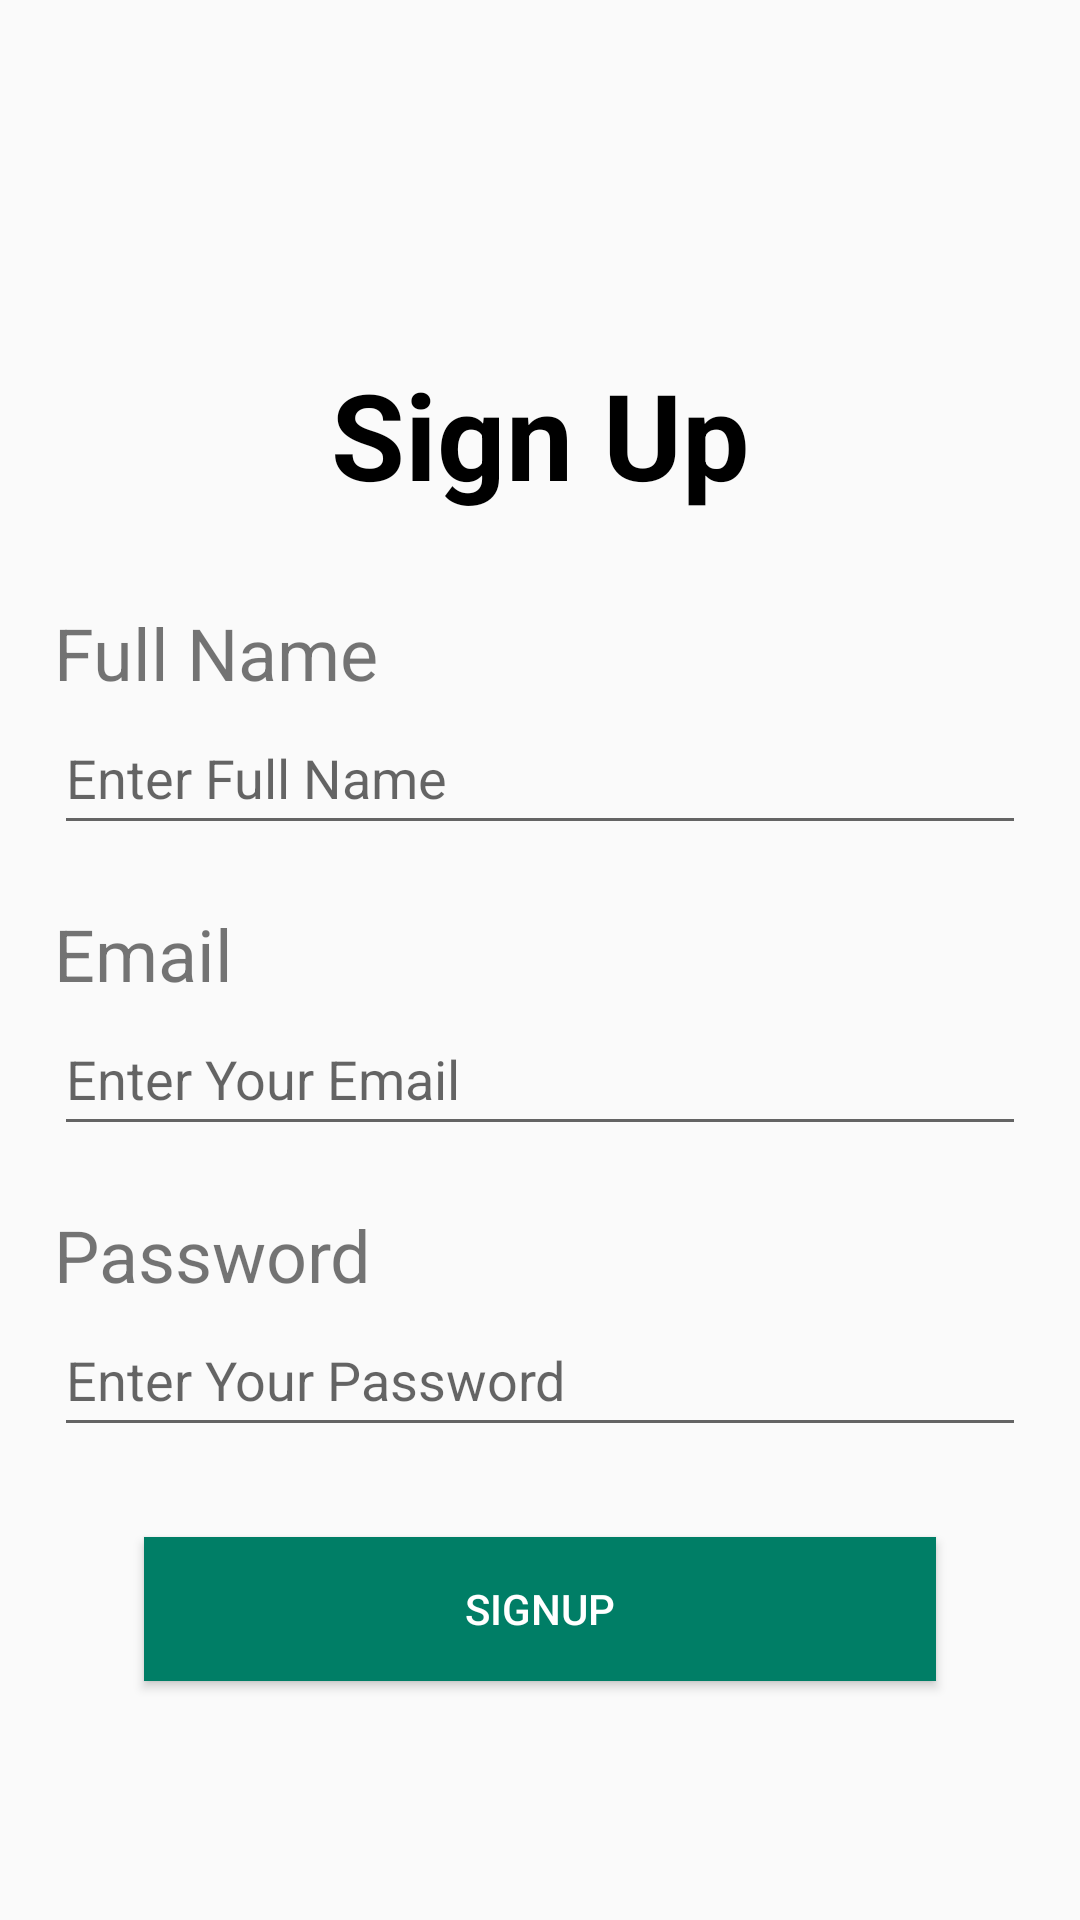

Here is an Android app screen rendered from its layout file. Give the layout XML and the strings, colors and styles it references.
<!-- AndroidManifest.xml: application theme Theme.AppCompat.Light -->
<!-- res/layout/activity_signup.xml -->
<?xml version="1.0" encoding="utf-8"?>
<LinearLayout xmlns:android="http://schemas.android.com/apk/res/android"
    xmlns:app="http://schemas.android.com/apk/res-auto"
    xmlns:tools="http://schemas.android.com/tools"
    android:layout_width="match_parent"
    android:layout_height="match_parent"
    android:orientation="vertical"
    tools:context=".Signup"
    android:padding="18dp"
    >

    <TextView
        android:id="@+id/textView"
        android:layout_width="match_parent"
        android:layout_height="wrap_content"
        android:layout_marginTop="100dp"
        android:layout_marginBottom="30dp"
        android:gravity="center"
        android:text="Sign Up"
        android:textColor="@color/black"
        android:textSize="40sp"
        android:textStyle="bold" />

    <TextView
        android:id="@+id/textView2"
        android:layout_width="match_parent"
        android:layout_height="wrap_content"
        android:text="Full Name"
        android:textSize="24sp" />

    <EditText
        android:id="@+id/fullname"
        android:layout_width="match_parent"
        android:layout_height="wrap_content"
        android:ems="10"
        android:hint="Enter Full Name"
        android:inputType="textPersonName"
        android:minHeight="48dp" />

    <TextView
        android:layout_width="match_parent"
        android:layout_height="wrap_content"
        android:text="Email"
        android:textSize="24sp"
        android:layout_marginTop="20dp"/>

    <EditText
        android:id="@+id/email"
        android:layout_width="match_parent"
        android:layout_height="wrap_content"
        android:ems="10"
        android:hint="Enter Your Email"
        android:inputType="textEmailAddress"
        android:minHeight="48dp" />

    <TextView
        android:layout_width="match_parent"
        android:layout_height="wrap_content"
        android:layout_marginTop="20dp"
        android:text="Password"
        android:textSize="24sp" />

    <EditText
        android:id="@+id/password"
        android:layout_width="match_parent"
        android:layout_height="wrap_content"
        android:ems="10"
        android:hint="Enter Your Password"
        android:inputType="textPassword"
        android:minHeight="48dp" />

    <Button
        android:id="@+id/button"
        android:layout_width="match_parent"
        android:layout_height="wrap_content"
        android:layout_margin="30dp"
        android:background="#007E66"
        android:onClick="signup"
        android:text="Signup"
        android:textColor="#FFFFFF"
        app:backgroundTint="#007E66" />
</LinearLayout>
<!-- resources referenced by this layout -->
<resources>

  <!-- not gathered from this repository: default colours our renderer supplied (Android Studio template values) -->
  <color name="black">#FF000000</color>
</resources>
